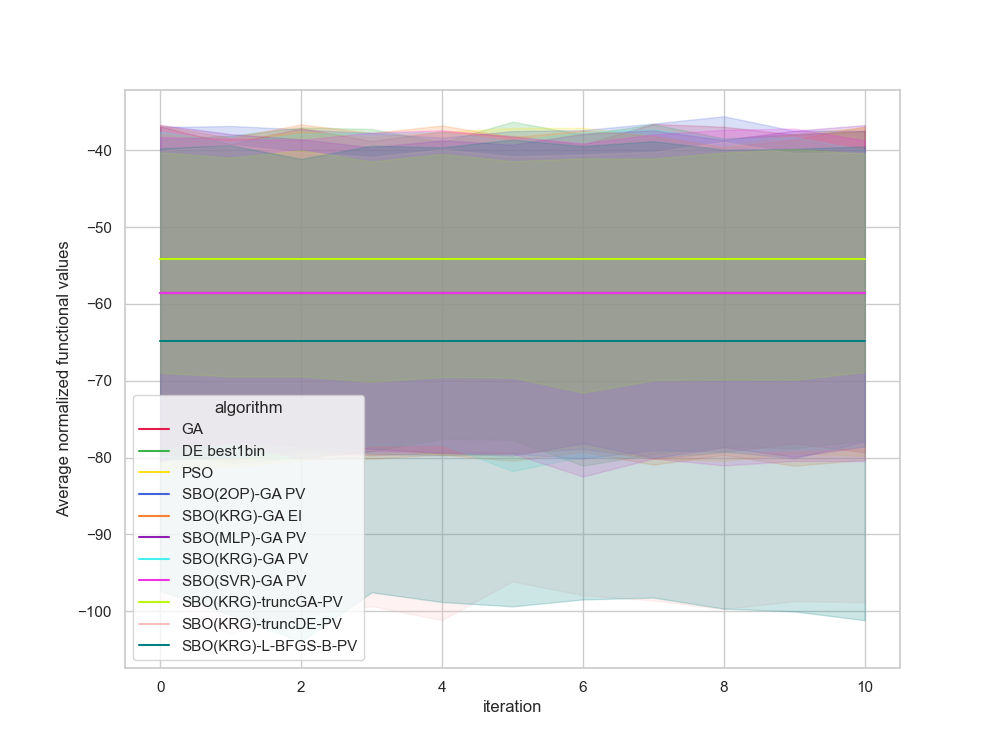

The table this chart was drawn from, first rows:
, Unnamed: 0, value, iteration, algorithm, replicate
0, 0.0, -67.81, 0, GA, 0
1, 1.0, -67.81, 1, GA, 0
2, 2.0, -67.81, 2, GA, 0
3, 3.0, -67.81, 3, GA, 0
4, 4.0, -67.81, 4, GA, 0
5, 5.0, -67.81, 5, GA, 0
6, 6.0, -67.81, 6, GA, 0
7, 7.0, -67.81, 7, GA, 0
8, 8.0, -67.81, 8, GA, 0
9, 9.0, -67.81, 9, GA, 0
10, 10.0, -67.81, 10, GA, 0
11, 11.0, -38.54, 0, GA, 1
12, 12.0, -38.54, 1, GA, 1
13, 13.0, -38.54, 2, GA, 1
14, 14.0, -38.54, 3, GA, 1
15, 15.0, -38.54, 4, GA, 1
16, 16.0, -38.54, 5, GA, 1
17, 17.0, -38.54, 6, GA, 1
18, 18.0, -38.54, 7, GA, 1
19, 19.0, -38.54, 8, GA, 1
20, 20.0, -38.54, 9, GA, 1
21, 21.0, -38.54, 10, GA, 1
22, 22.0, -118.9, 0, GA, 2
23, 23.0, -118.9, 1, GA, 2
24, 24.0, -118.9, 2, GA, 2
25, 25.0, -118.9, 3, GA, 2
26, 26.0, -118.9, 4, GA, 2
27, 27.0, -118.9, 5, GA, 2
28, 28.0, -118.9, 6, GA, 2
29, 29.0, -118.9, 7, GA, 2
30, 30.0, -118.9, 8, GA, 2
31, 31.0, -118.9, 9, GA, 2
32, 32.0, -118.9, 10, GA, 2
33, 33.0, -1.429, 0, GA, 3
34, 34.0, -1.429, 1, GA, 3
35, 35.0, -1.429, 2, GA, 3
36, 36.0, -1.429, 3, GA, 3
37, 37.0, -1.429, 4, GA, 3
38, 38.0, -1.429, 5, GA, 3
39, 39.0, -1.429, 6, GA, 3
40, 40.0, -1.429, 7, GA, 3
41, 41.0, -1.429, 8, GA, 3
42, 42.0, -1.429, 9, GA, 3
43, 43.0, -1.429, 10, GA, 3
44, 44.0, -66.33, 0, GA, 4
45, 45.0, -66.33, 1, GA, 4
46, 46.0, -66.33, 2, GA, 4
47, 47.0, -66.33, 3, GA, 4
48, 48.0, -66.33, 4, GA, 4
49, 49.0, -66.33, 5, GA, 4
50, 50.0, -66.33, 6, GA, 4
51, 51.0, -66.33, 7, GA, 4
52, 52.0, -66.33, 8, GA, 4
53, 53.0, -66.33, 9, GA, 4
54, 54.0, -66.33, 10, GA, 4
55, 55.0, -39.22, 0, GA, 5
56, 56.0, -39.22, 1, GA, 5
57, 57.0, -39.22, 2, GA, 5
58, 58.0, -39.22, 3, GA, 5
59, 59.0, -39.22, 4, GA, 5
... 1,150 more rows
